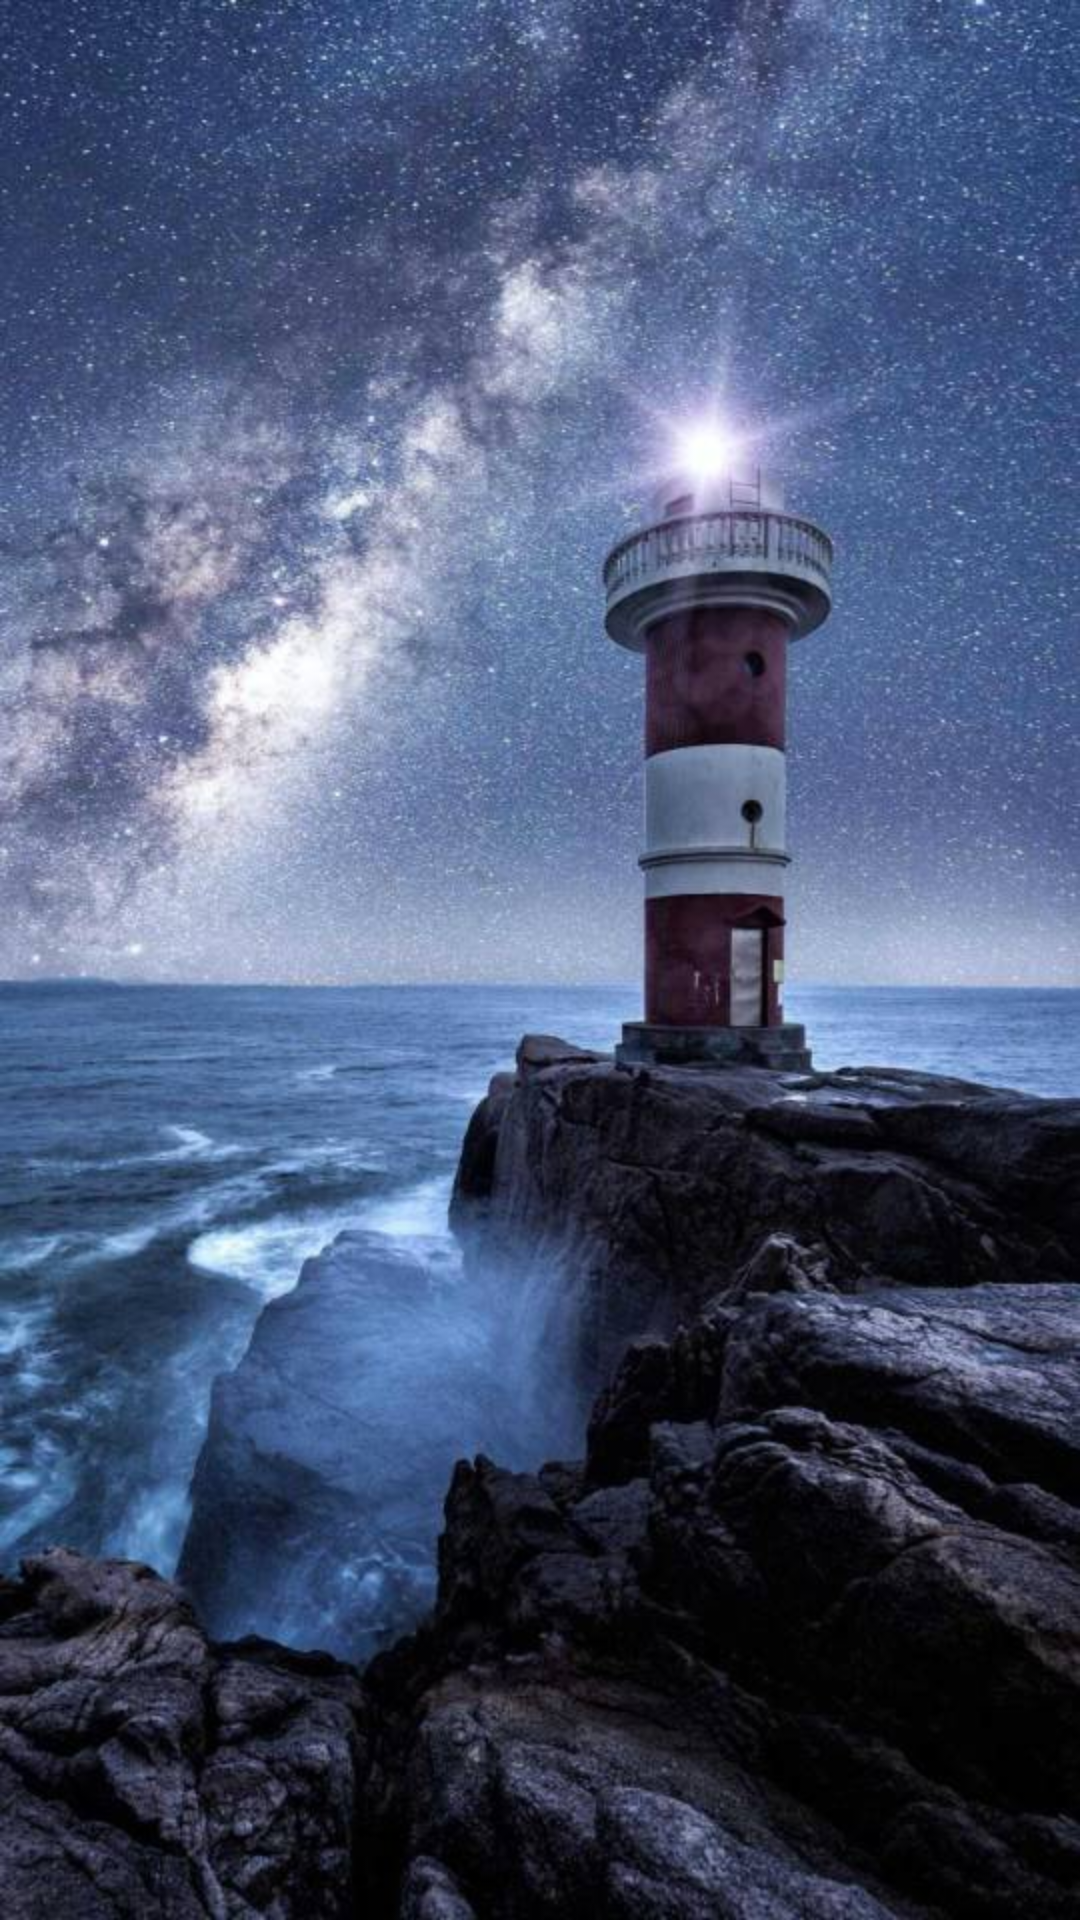

Produce the Android XML layout that renders to this screen, including the resource entries it uses.
<!-- AndroidManifest.xml: application theme NoActivityFULLscreen -->
<!-- res/layout/activity_start.xml -->
<?xml version="1.0" encoding="utf-8"?>
<android.support.constraint.ConstraintLayout xmlns:android="http://schemas.android.com/apk/res/android"
    xmlns:app="http://schemas.android.com/apk/res-auto"
    xmlns:tools="http://schemas.android.com/tools"
    android:layout_width="match_parent"
    android:layout_height="match_parent"
    tools:context=".start_load.startActivity"
   
    android:background="@mipmap/start_new">

</android.support.constraint.ConstraintLayout>
<!-- resources referenced by this layout -->
<resources>
  <!-- mipmap start_new: jpg bitmap (mipmap-xhdpi, 87502 bytes) -->
  <style name="NoActivityFULLscreen" parent="Theme.AppCompat.Light.NoActionBar">
          <item name="windowNoTitle">true</item>
          <item name="windowActionBar">true</item>
          
          <item name="android:windowContentOverlay">@null</item>
      </style>
</resources>
